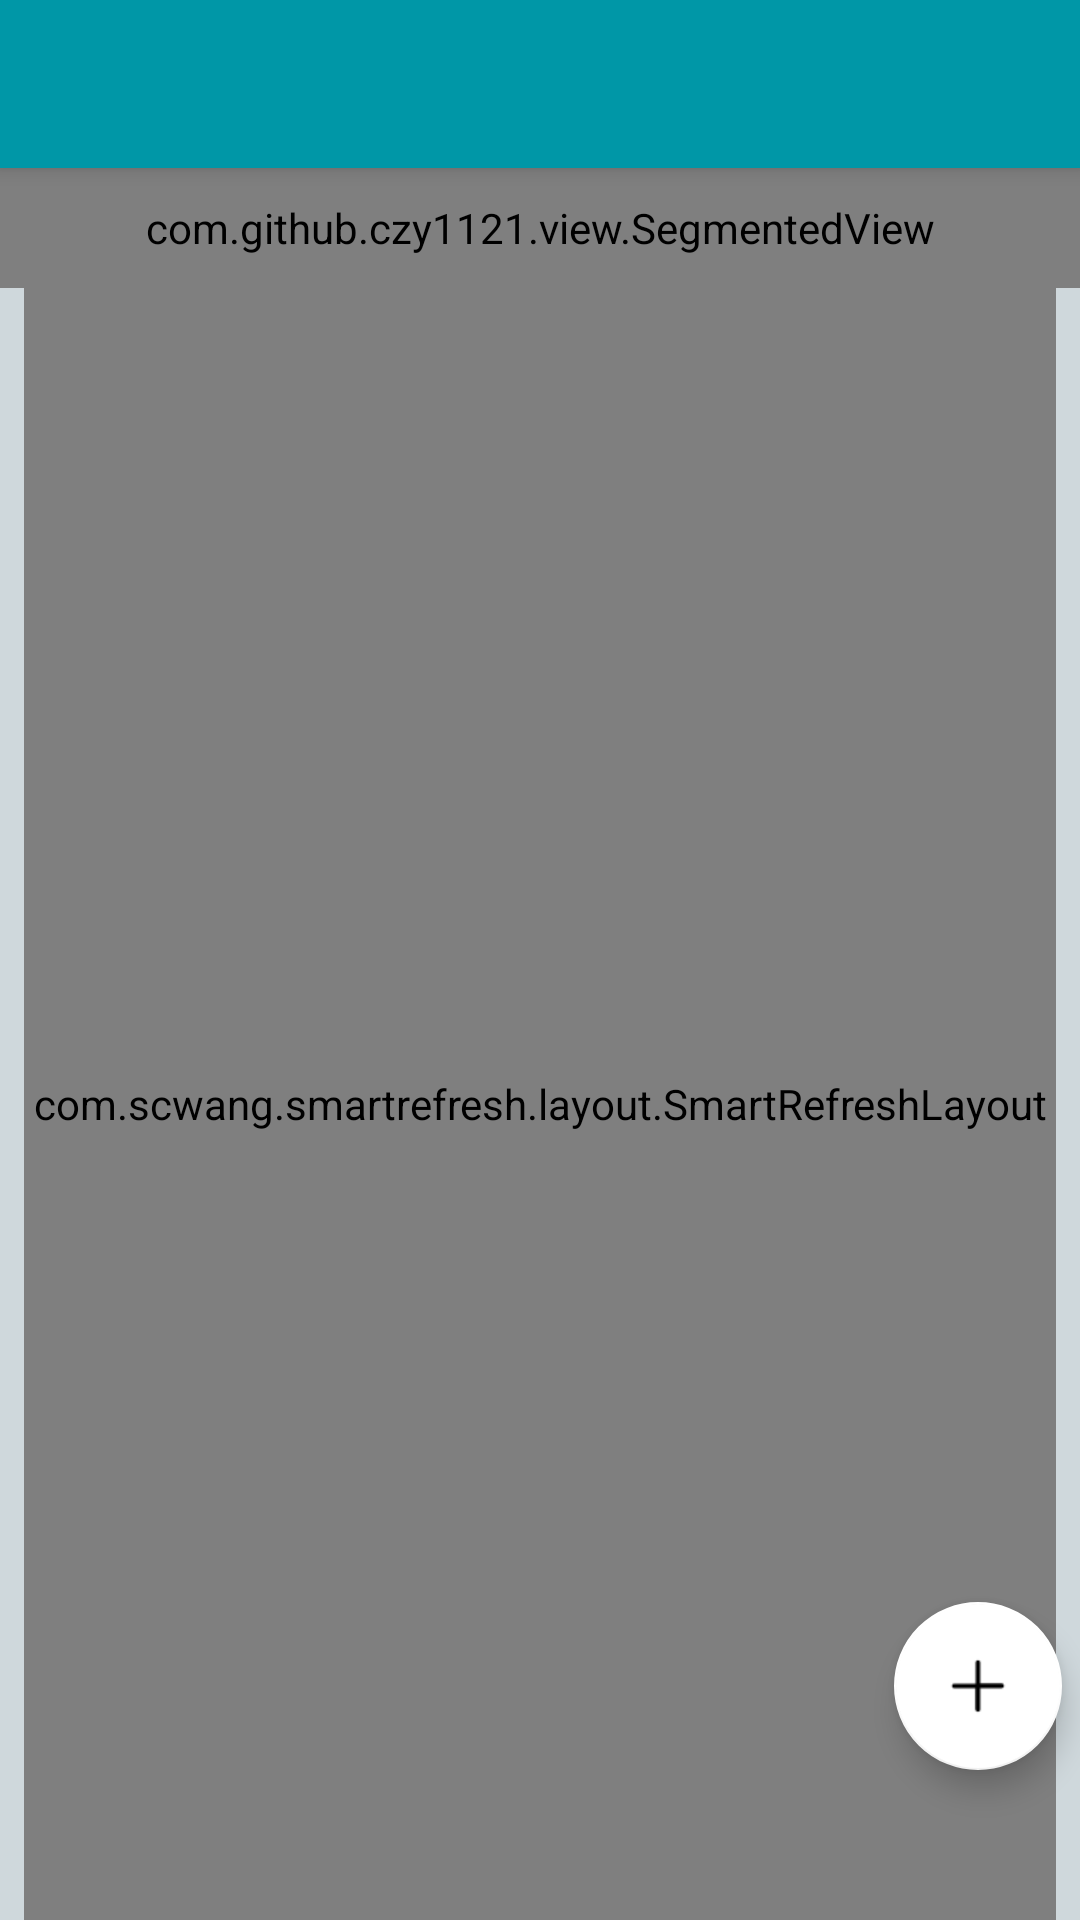

Android layout source for this screen:
<!-- AndroidManifest.xml: activity theme AppTheme -->
<!-- res/layout/activity_main.xml -->
<?xml version="1.0" encoding="utf-8"?>
<android.support.constraint.ConstraintLayout xmlns:android="http://schemas.android.com/apk/res/android"
    xmlns:app="http://schemas.android.com/apk/res-auto"
    xmlns:tools="http://schemas.android.com/tools"
    android:layout_width="match_parent"
    android:layout_height="match_parent"
    android:background="#CFD8DC"
    tools:context="com.example.abc.sigmak.MainActivity">

    <android.support.v7.widget.Toolbar
        android:id="@+id/toolbar"
        android:layout_width="0dp"
        android:layout_height="56dp"
        android:background="#0097A7"
        android:elevation="4dp"
        app:layout_constraintLeft_toLeftOf="parent"
        app:layout_constraintRight_toRightOf="parent"
        app:layout_constraintTop_toTopOf="parent"
        app:titleTextColor="@android:color/white"
        />
    <com.github.czy1121.view.SegmentedView
        android:id="@+id/sv1"
        android:layout_width="0dp"
        android:layout_height="40dp"
        app:svMainColor="#757575"
        app:svStrokeWidth="1dp"
        app:svSubColor="#ffffff"
        app:svTexts="Question|Article"
        app:layout_constraintTop_toBottomOf="@+id/toolbar"
        app:layout_constraintLeft_toLeftOf="parent"
        app:layout_constraintRight_toRightOf="parent"
        />
    <LinearLayout
        app:layout_constraintTop_toBottomOf="@+id/sv1"
        app:layout_constraintRight_toRightOf="parent"
        app:layout_constraintLeft_toLeftOf="parent"
        app:layout_constraintBottom_toBottomOf="parent"
        android:layout_width="0dp"
        android:layout_height="0dp"
        android:layout_marginLeft="8dp"
        android:layout_marginRight="8dp"
        android:orientation="vertical"
        android:id="@+id/layout1"
        android:layout_marginStart="8dp"
        android:layout_marginEnd="8dp">
        <com.scwang.smartrefresh.layout.SmartRefreshLayout xmlns:android="http://schemas.android.com/apk/res/android"
            android:id="@+id/My_refreshLayout"
            android:layout_width="match_parent"
            android:layout_height="match_parent"
            app:layout_constraintTop_toBottomOf="@+id/layout1"
            app:layout_constraintBottom_toBottomOf="parent"
            android:background="#CFD8DC">
            <com.scwang.smartrefresh.layout.header.ClassicsHeader
                android:layout_width="match_parent"
                android:layout_height="match_parent"
                />
            <android.support.v7.widget.RecyclerView
                android:id="@+id/recyclerView"
                android:layout_width="match_parent"
                android:layout_height="match_parent"
                android:overScrollMode="never"
                android:background="#fff" />
            <com.scwang.smartrefresh.layout.footer.ClassicsFooter
                android:layout_width="match_parent"
                android:layout_height="match_parent"/>
        </com.scwang.smartrefresh.layout.SmartRefreshLayout>
    </LinearLayout>
    <android.support.design.widget.FloatingActionButton
        android:id="@+id/floatingactionbar"
        android:layout_width="wrap_content"
        android:layout_height="wrap_content"
        app:layout_constraintRight_toRightOf="parent"
        app:layout_constraintBottom_toBottomOf="parent"
        android:layout_marginBottom="50dp"
        android:layout_marginRight="6dp"
        android:src="@drawable/add"
        app:elevation="6dp"
        app:pressedTranslationZ="12dp"
        android:layout_marginEnd="6dp" />

</android.support.constraint.ConstraintLayout>
<!-- resources referenced by this layout -->
<resources>
  <!-- drawable add: png bitmap (drawable, 361 bytes) -->
  <style name="AppTheme" parent="Theme.AppCompat.Light.NoActionBar">
          
          <item name="colorPrimary">#3399cc</item>
          <item name="colorPrimaryDark">#0097A7</item>
          <item name="colorAccent">#ffffff</item>
          </style>
</resources>
